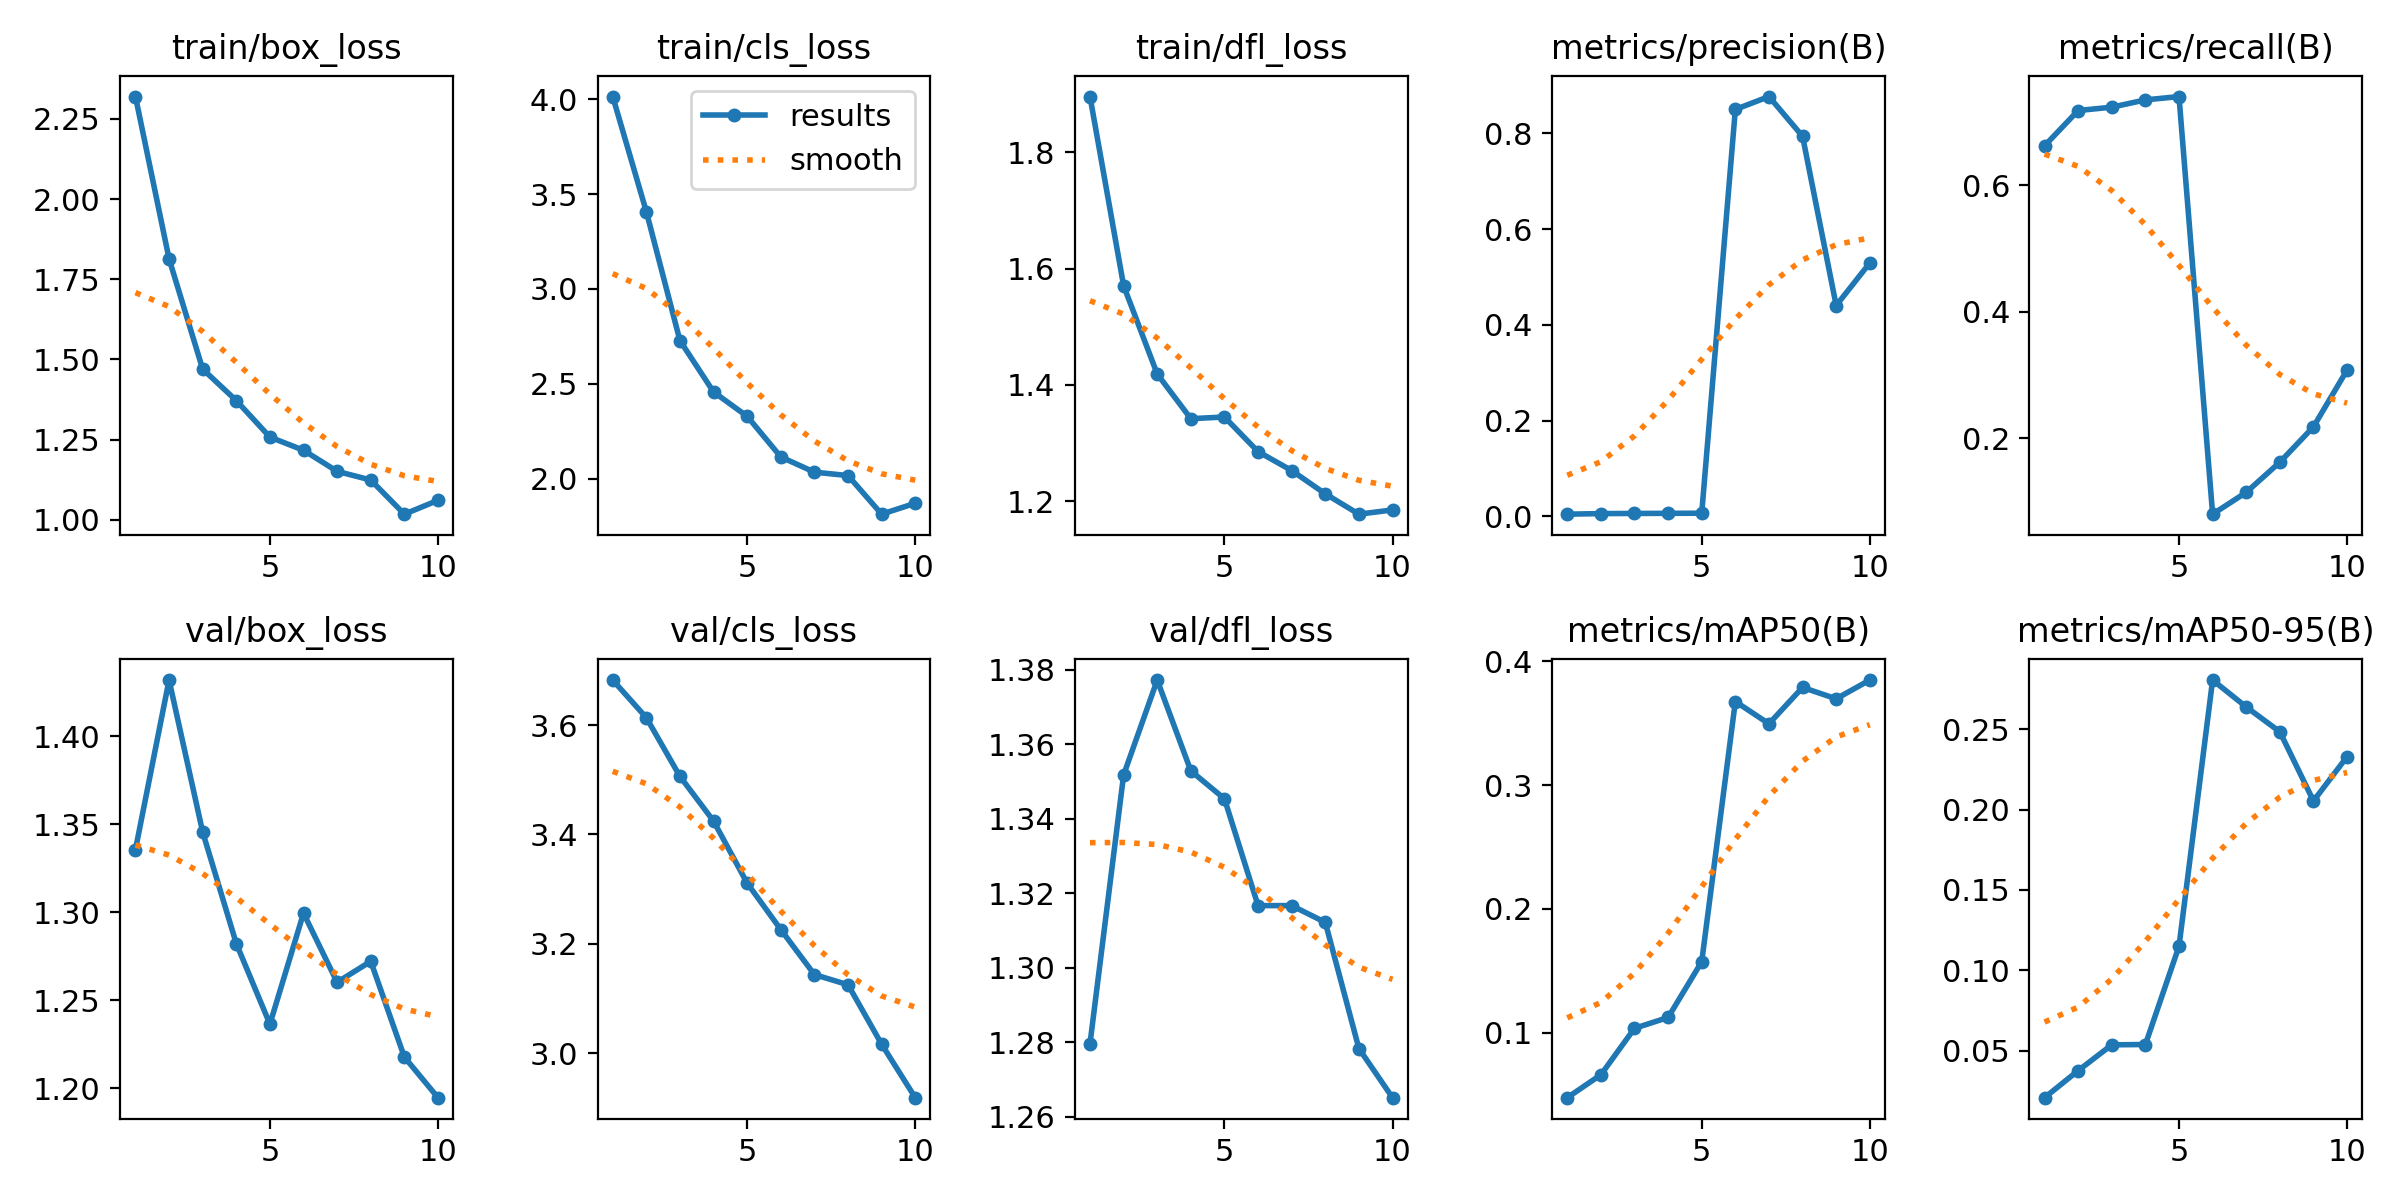

The data file committed next to this chart (first rows):
epoch, train/box_loss, train/cls_loss, train/dfl_loss, metrics/precision(B), metrics/recall(B), metrics/mAP50(B), metrics/mAP50-95(B), val/box_loss, val/cls_loss, val/dfl_loss, lr/pg0, lr/pg1, lr/pg2
1, 2.32, 4.014, 1.896, 0.00477, 0.6621, 0.0475, 0.02085, 1.336, 3.682, 1.28, 7.145e-05, 7.145e-05, 7.145e-05
2, 1.814, 3.407, 1.571, 0.00597, 0.7177, 0.066, 0.03768, 1.432, 3.613, 1.352, 0.0001416, 0.0001416, 0.0001416
3, 1.47, 2.727, 1.419, 0.00628, 0.723, 0.1035, 0.05372, 1.346, 3.506, 1.377, 0.0001948, 0.0001948, 0.0001948
4, 1.372, 2.456, 1.342, 0.00652, 0.7345, 0.1123, 0.05391, 1.282, 3.424, 1.353, 0.0002311, 0.0002311, 0.0002311
5, 1.258, 2.328, 1.345, 0.00681, 0.7398, 0.1573, 0.115, 1.236, 3.311, 1.345, 0.0002503, 0.0002503, 0.0002503
6, 1.217, 2.114, 1.285, 0.8496, 0.08046, 0.3675, 0.2806, 1.3, 3.226, 1.317, 0.0002526, 0.0002526, 0.0002526
7, 1.151, 2.033, 1.253, 0.8765, 0.1149, 0.3495, 0.2638, 1.26, 3.144, 1.317, 0.0002379, 0.0002379, 0.0002379
8, 1.124, 2.015, 1.213, 0.7935, 0.1625, 0.3789, 0.2484, 1.272, 3.125, 1.312, 0.0002062, 0.0002062, 0.0002062
9, 1.017, 1.812, 1.178, 0.4404, 0.2184, 0.3697, 0.2054, 1.218, 3.017, 1.278, 0.0001575, 0.0001575, 0.0001575
10, 1.06, 1.87, 1.185, 0.5292, 0.308, 0.3849, 0.2329, 1.195, 2.919, 1.265, 9.1899e-05, 9.1899e-05, 9.1899e-05
